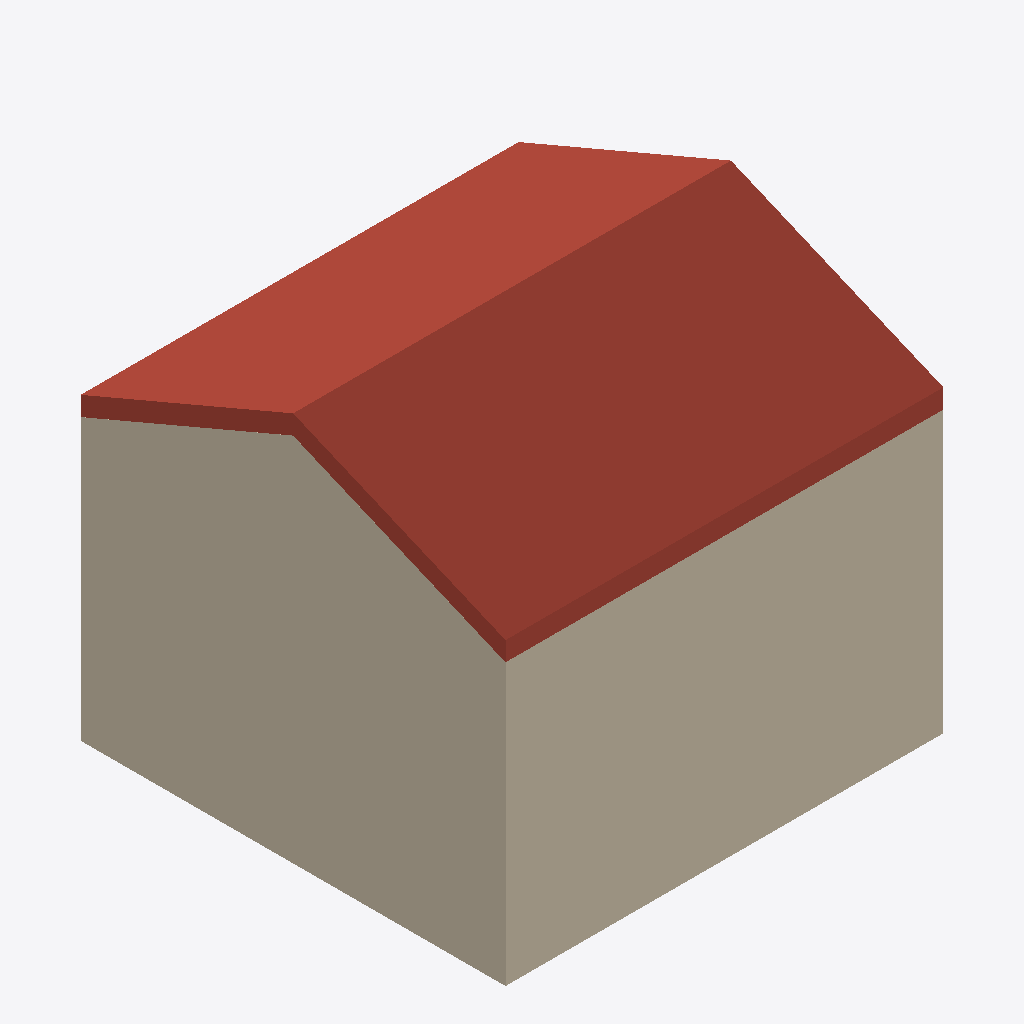
Isometric view of an IFC building model (IFC-SPF (STEP), schema IFC2X3, length unit metre), seen from the south-west, elements coloured by IFC class: 4 walls (beige), 1 roof (red-brown).
Extent 6.8 m × 6.6 m × 6.0 m (x, y, z). Storeys (2): Nivel 1 at 0.00 m; Nivel 2 at 2.56 m. Elements (19): 10 IfcWallStandardCase, 8 IfcSlab, 1 IfcRoof.

HEADER;
FILE_DESCRIPTION(('ViewDefinition [CoordinationView_V2.0]'),'2;1');
FILE_NAME('0001','2021-03-15T18:16:07',(''),(''),'The EXPRESS Data Manager Version 5.02.0100.07 : 28 Aug 2013','20200826_1250(x64) - Exporter 20.2.30.42 - IU alternativa 20.2.30.42','');
FILE_SCHEMA(('IFC2X3'));
ENDSEC;
DATA;
#104=IFCPROJECT('0upXOj5lL5SR4ZmTRmRwZg',#41,'0001',$,$,'Nombre de proyecto','Estado de proyecto',(#96),#91);
#2393=IFCSITE('0upXOj5lL5SR4ZmTRmRwZe',#41,'Default',$,$,#2390,$,$,.ELEMENT.,$,$,$,$,$);
#114=IFCBUILDING('0upXOj5lL5SR4ZmTRmRwZh',#41,'',$,$,#32,$,'',.ELEMENT.,$,$,$);
#123=IFCBUILDINGSTOREY('0upXOj5lL5SR4ZmTOFa5I$',#41,'Nivel 1',$,'Nivel:Nivel 1',#121,$,'Nivel 1',.ELEMENT.,0.0);
#129=IFCBUILDINGSTOREY('0upXOj5lL5SR4ZmTOFa56L',#41,'Nivel 2',$,'Nivel:Nivel 1',#128,$,'Nivel 2',.ELEMENT.,2.565);
#1526=IFCROOF('2os65w1pD7kh1FZzNkG$UC',#41,'Cubierta básica:Cubierta proyecto:158181',$,'Cubierta básica:Cubierta proyecto',#1523,$,'158181',.NOTDEFINED.);
#1258=IFCWALLSTANDARDCASE('2os65w1pD7kh1FZzNkG$SN',#41,'Muro básico:Muro vivienda proyecto:158078',$,'Muro básico:Muro vivienda proyecto',#1215,#1256,'158078');
#2051=IFCWALLSTANDARDCASE('2os65w1pD7kh1FZzNkG_vQ',#41,'Muro básico:Muro vivienda proyecto:159795',$,'Muro básico:Muro vivienda proyecto',#2010,#2049,'159795');
#2146=IFCWALLSTANDARDCASE('2os65w1pD7kh1FZzNkG_vI',#41,'Muro básico:Muro vivienda proyecto:159803',$,'Muro básico:Muro vivienda proyecto',#2107,#2144,'159803');
#1954=IFCWALLSTANDARDCASE('2os65w1pD7kh1FZzNkG_vR',#41,'Muro básico:Muro vivienda proyecto:159794',$,'Muro básico:Muro vivienda proyecto',#1896,#1952,'159794');
ENDSEC;